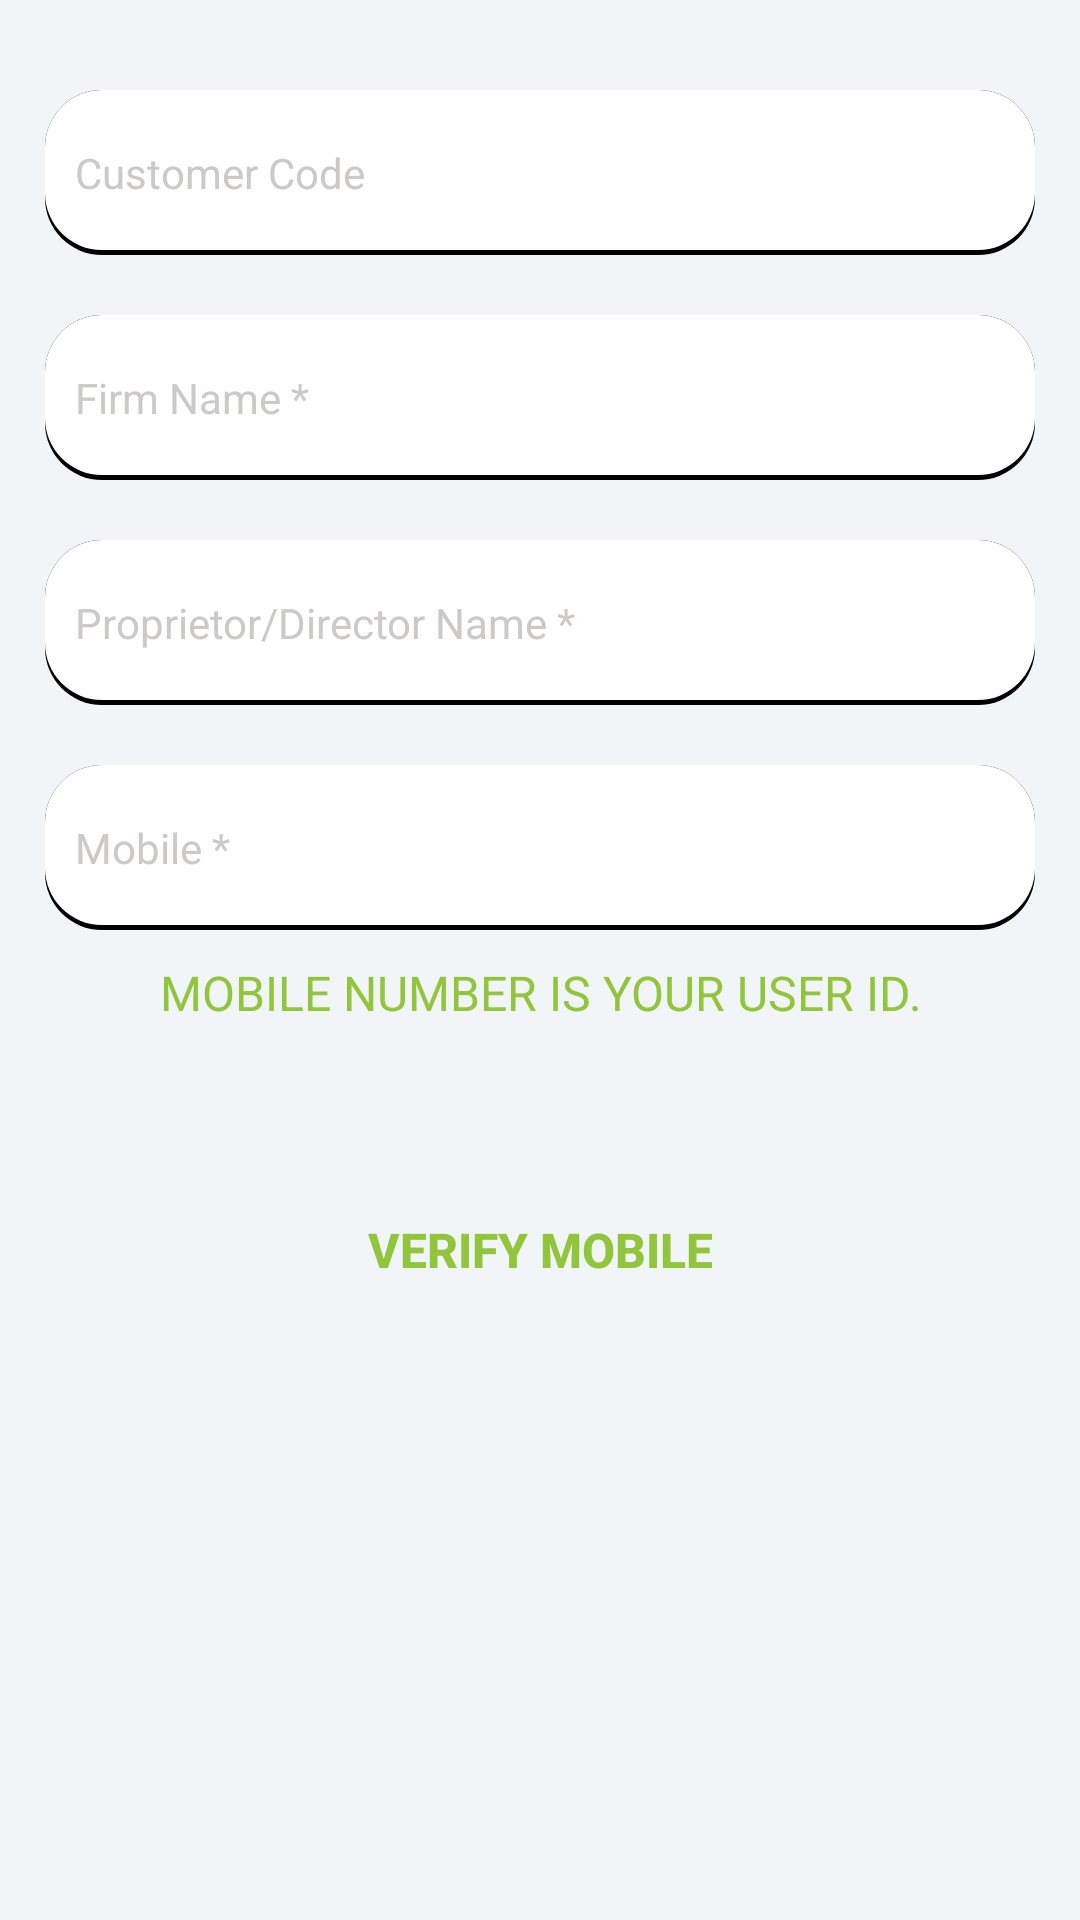

Write the Android layout XML for this screen, with the resource values it uses.
<!-- AndroidManifest.xml: application theme AppTheme.NoActionBar -->
<!-- res/layout/fragment_user_registration.xml -->
<?xml version="1.0" encoding="utf-8"?>
<ScrollView
    xmlns:android="http://schemas.android.com/apk/res/android"
    xmlns:app="http://schemas.android.com/apk/res-auto"
    xmlns:tools="http://schemas.android.com/tools"
    android:layout_width="match_parent"
    android:layout_height="match_parent"
    android:orientation="vertical"
    android:fitsSystemWindows="true"
    android:background="@color/form_background_color">

    <LinearLayout
        android:layout_width="match_parent"
        android:layout_height="match_parent"
        android:orientation="vertical"
        android:layout_marginTop="10sp"
        android:background="@color/form_background_color">


        <ImageView
            android:layout_width="wrap_content"
            android:layout_height="150sp"
            android:layout_gravity="center"
            android:background="@color/white"
            android:visibility="gone"
            android:src="@drawable/ic_launcher_background"/>





        <EditText
            android:id="@+id/edt_Customer_Id"
            android:layout_width="match_parent"
            android:layout_height="55dp"
            android:layout_marginStart="15dp"
            android:layout_marginEnd="15dp"
            android:layout_marginTop="20sp"
            android:background="@drawable/btn_color_white"
            android:hint="Customer Code"
            android:imeOptions="actionNext"
            android:inputType="text"
            android:layout_gravity="center"
            android:gravity="center|start"
            android:paddingStart="10dp"
            android:textColor="@color/black"
            android:textColorHint="@color/grey"
            android:textSize="14sp" />

        <EditText
            android:id="@+id/edt_Agency_Name"
            android:layout_width="match_parent"
            android:layout_height="55dp"
            android:layout_marginStart="15dp"
            android:layout_marginEnd="15dp"
            android:layout_marginTop="20sp"
            android:background="@drawable/btn_color_white"
            android:hint="Firm Name *"
            android:imeOptions="actionNext"
            android:inputType="text"
            android:layout_gravity="center"
            android:gravity="center|start"
            android:paddingStart="10dp"
            android:textColor="@color/black"
            android:textColorHint="@color/grey"
            android:textSize="14sp" />

        <EditText
            android:id="@+id/edt_Proprietor_Name"
            android:layout_width="match_parent"
            android:layout_height="55dp"
            android:layout_marginStart="15dp"
            android:layout_marginEnd="15dp"
            android:layout_marginTop="20sp"
            android:background="@drawable/btn_color_white"
            android:hint="Proprietor/Director Name *"
            android:imeOptions="actionNext"
            android:inputType="text"
            android:layout_gravity="center"
            android:gravity="center|start"
            android:paddingStart="10dp"
            android:textColor="@color/black"
            android:textColorHint="@color/grey"
            android:textSize="14sp" />





        <EditText
            android:id="@+id/edt_Mobile_Number"
            android:layout_width="match_parent"
            android:layout_height="55dp"
            android:layout_marginStart="15dp"
            android:layout_marginEnd="15dp"
            android:layout_marginTop="20sp"
            android:background="@drawable/btn_color_white"
            android:hint="Mobile *"
            android:imeOptions="actionDone"
            android:inputType="number"
            android:paddingStart="10dp"
            android:layout_gravity="center"
            android:gravity="center|start"
            android:textColor="@color/black"
            android:textColorHint="@color/grey"
            android:textSize="14sp"
            android:maxLength="10" />

        <TextView
            android:layout_width="match_parent"
            android:layout_height="wrap_content"
            android:layout_gravity="center"
            android:layout_margin="10sp"
            android:gravity="center"
            android:text="MOBILE NUMBER IS YOUR USER ID."
            android:textColor="@color/colorPrimary"
            android:textSize="16sp" />



        <EditText
            android:id="@+id/Edt_Telephone"
            android:layout_width="match_parent"
            android:layout_height="55dp"
            android:layout_marginStart="15dp"
            android:layout_marginEnd="15dp"
            android:layout_marginTop="20sp"
            android:background="@drawable/btn_color_white"
            android:imeOptions="actionDone"
            android:inputType="number"
            android:paddingStart="10dp"
            android:text=""
            android:hint="Telephone No."
            android:visibility="gone"
            android:textColor="@color/black"
            android:textColorHint="@color/grey"
            android:textSize="14sp" />


        <Button
            android:id="@+id/BtnVerifyMobile"
            android:layout_width="wrap_content"
            android:layout_height="wrap_content"
            android:layout_marginStart="20sp"
            android:layout_marginEnd="20sp"
            android:text="Verify mobile"
            android:layout_gravity="center"
            android:gravity="center"
            android:textColor="@color/primary_green"
            android:background="@drawable/cw_shadow_bg"
            android:textSize="16sp"
            android:minWidth="150sp"
            android:textAllCaps="true"
            android:textStyle="bold"
            android:minHeight="50sp"
            android:layout_marginTop="40sp"
            android:layout_marginBottom="10sp"
            android:padding="10sp"/>


    </LinearLayout>



</ScrollView>
<!-- resources referenced by this layout -->
<resources>
  <color name="black">#000000</color>
  <color name="colorPrimary">#91C53B</color>
  <color name="form_background_color">#F1F5F7</color>
  <color name="grey">#ccc9c9</color>
  <color name="primary_green">#91C53B</color>
  <color name="white">#ffffff</color>
  <!-- drawable btn_color_white (drawable) -->
  <?xml version="1.0" encoding="utf-8"?>
  <selector xmlns:android="http://schemas.android.com/apk/res/android">
      <item android:state_pressed="false">
          <layer-list>
              
              <item>
                  <shape>
                      <solid android:color="@color/black"/>
                      
                      <corners android:radius="19dp"/>
                  </shape>
              </item>
              
              <item
                  android:bottom="5px"
                  >
                  <shape>
                      <padding android:bottom="5dp"/>
                      <gradient
                          android:startColor="@color/white"
                          android:endColor="@color/white"
                          android:angle="270" />
                      <corners
                          android:radius="19dp"/>
                      <padding
                          android:left="10dp"
                          android:top="10dp"
                          android:right="5dp"
                          android:bottom="10dp"/>
                  </shape>
              </item>
          </layer-list>
      </item>
  
  
  </selector>
  <style name="AppTheme.NoActionBar">
  
          <item name="windowActionBar">true</item>
          <item name="windowNoTitle">true</item>
  
      </style>
</resources>
